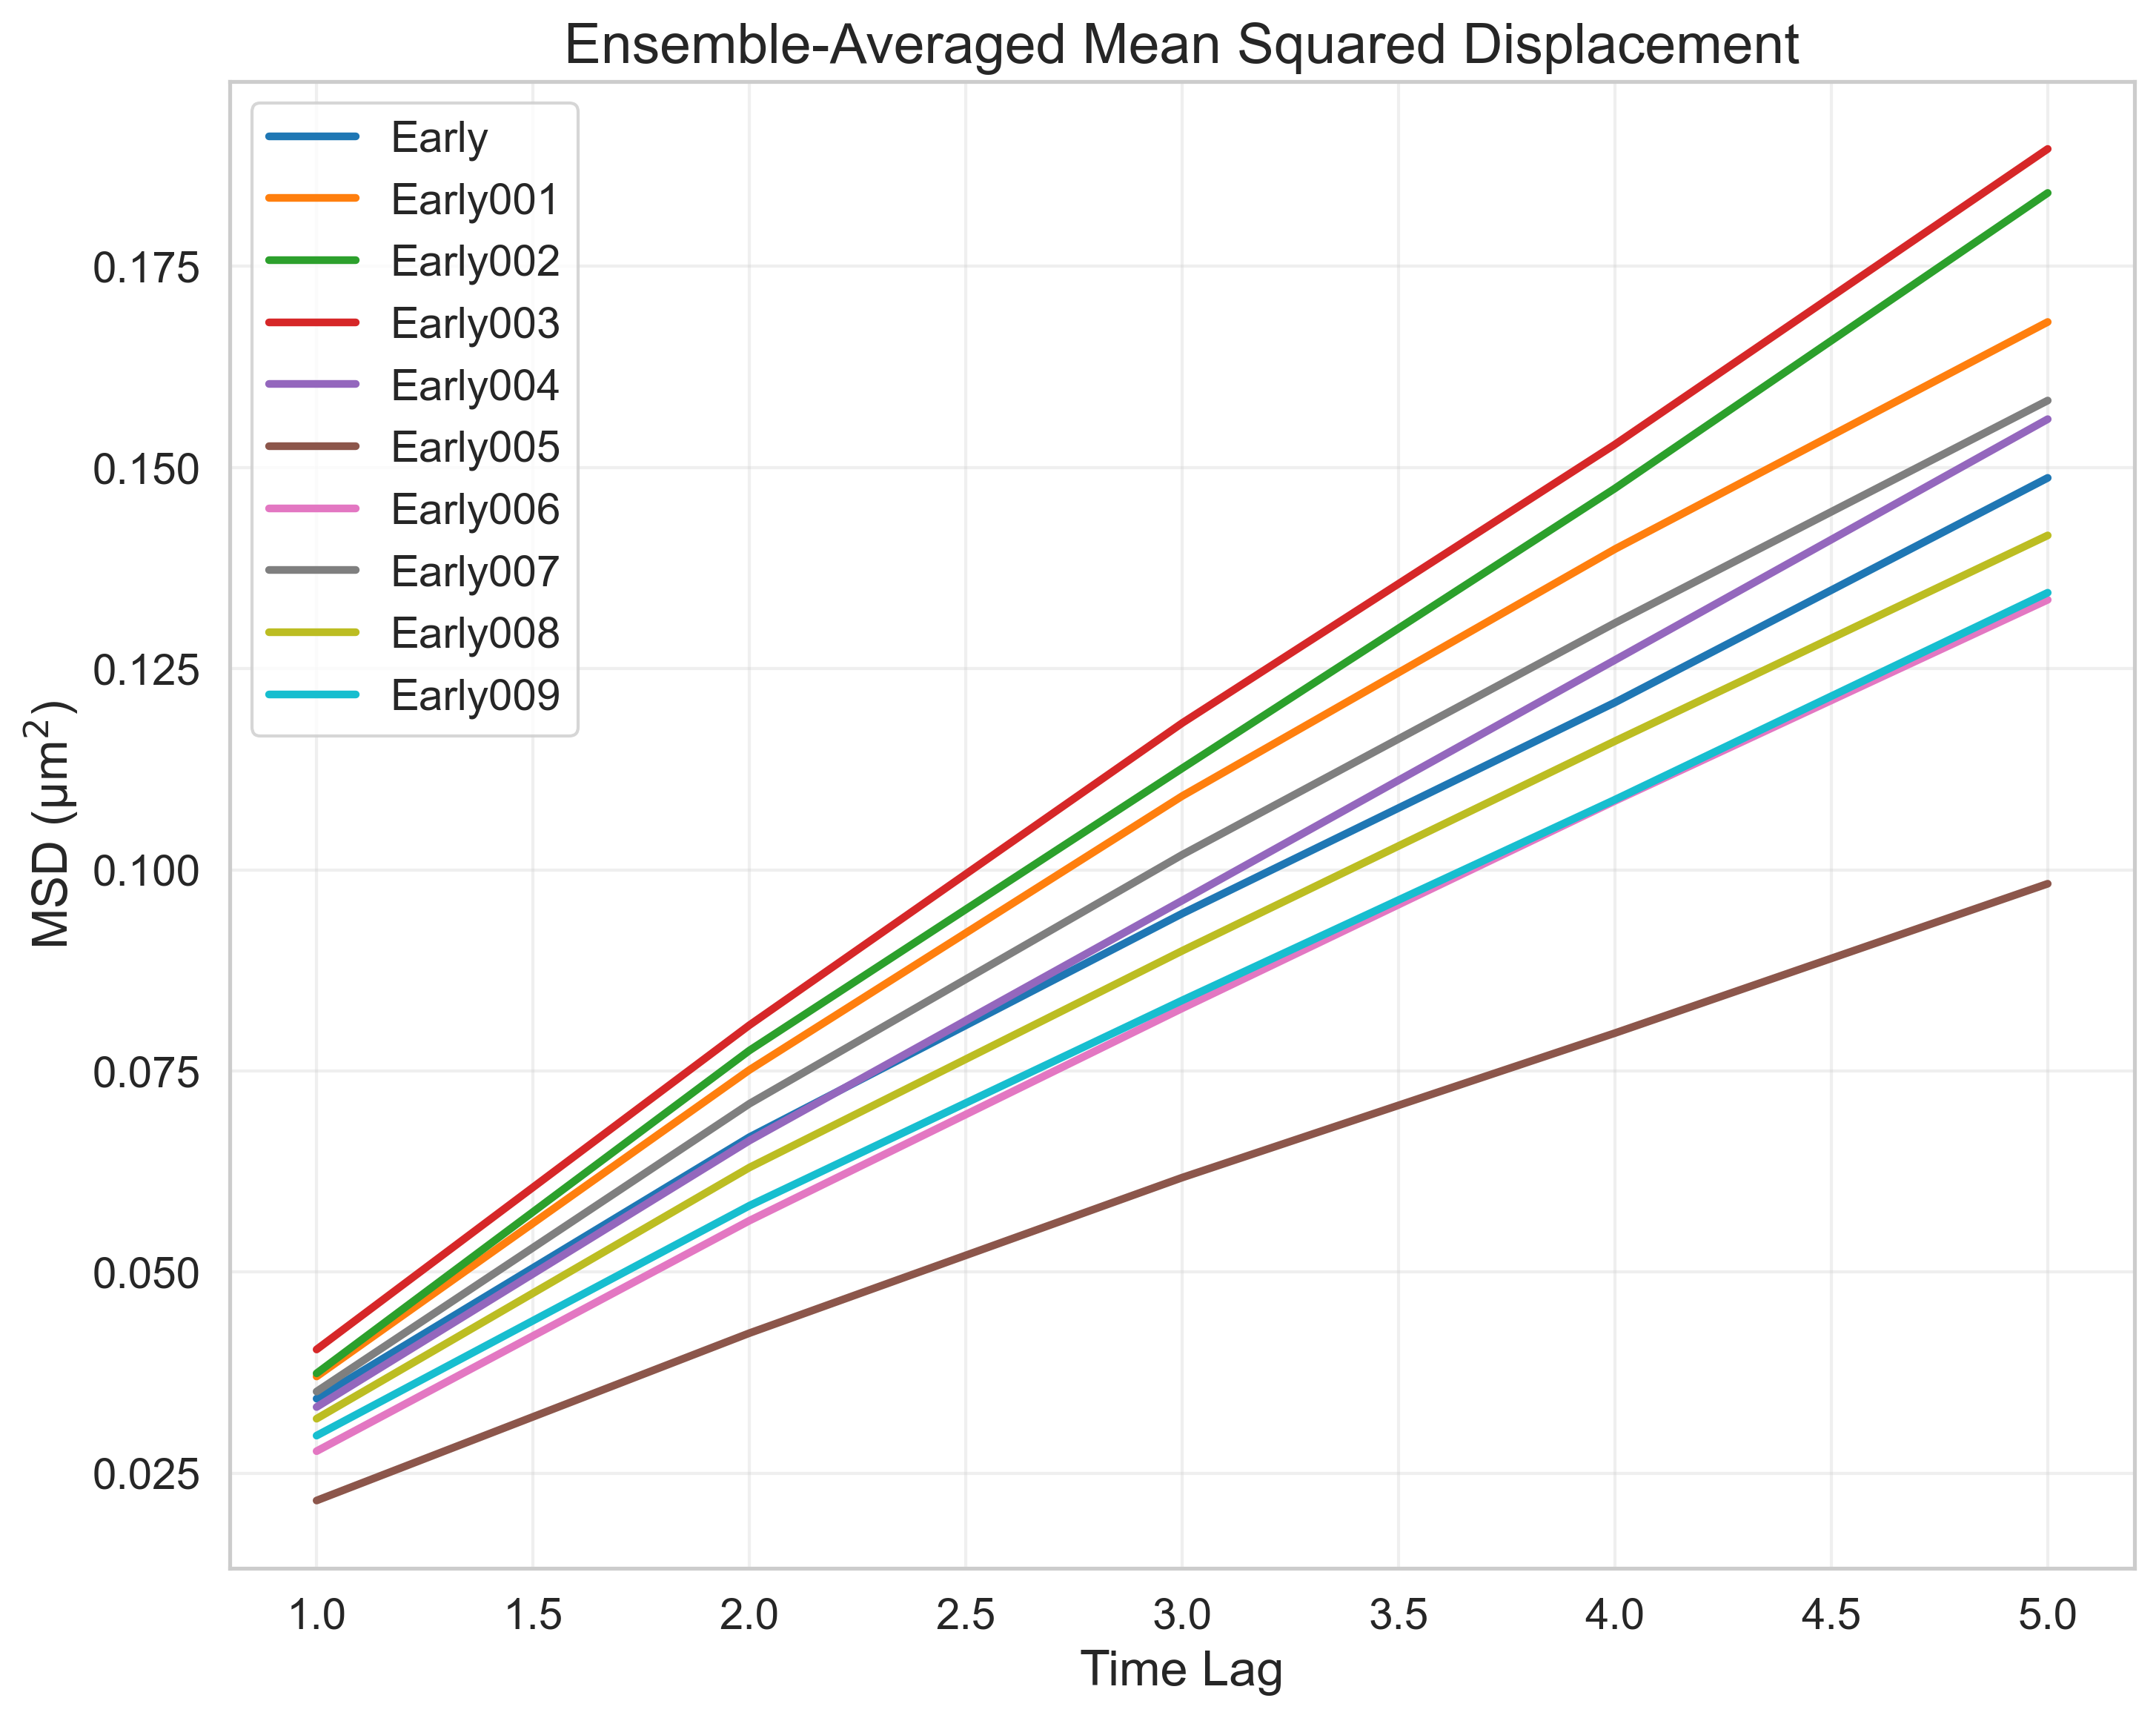

The file beside this chart, header and first rows:
FileName, TimeLag, MSD
tracked_Traj_Early.nd2_crop, 1, 0.03426
tracked_Traj_Early.nd2_crop, 2, 0.06676
tracked_Traj_Early.nd2_crop, 3, 0.09455
tracked_Traj_Early.nd2_crop, 4, 0.1208
tracked_Traj_Early.nd2_crop, 5, 0.1487
tracked_Traj_Early001.nd2_crop, 1, 0.03701
tracked_Traj_Early001.nd2_crop, 2, 0.07512
tracked_Traj_Early001.nd2_crop, 3, 0.1092
tracked_Traj_Early001.nd2_crop, 4, 0.1399
tracked_Traj_Early001.nd2_crop, 5, 0.1681
tracked_Traj_Early002.nd2_crop, 1, 0.0374
tracked_Traj_Early002.nd2_crop, 2, 0.07753
tracked_Traj_Early002.nd2_crop, 3, 0.1126
tracked_Traj_Early002.nd2_crop, 4, 0.1474
tracked_Traj_Early002.nd2_crop, 5, 0.1841
tracked_Traj_Early003.nd2_crop, 1, 0.04037
tracked_Traj_Early003.nd2_crop, 2, 0.08068
tracked_Traj_Early003.nd2_crop, 3, 0.1182
tracked_Traj_Early003.nd2_crop, 4, 0.1529
tracked_Traj_Early003.nd2_crop, 5, 0.1896
tracked_Traj_Early004.nd2_crop, 1, 0.03321
tracked_Traj_Early004.nd2_crop, 2, 0.06633
tracked_Traj_Early004.nd2_crop, 3, 0.09617
tracked_Traj_Early004.nd2_crop, 4, 0.1261
tracked_Traj_Early004.nd2_crop, 5, 0.156
tracked_Traj_Early005.nd2_crop, 1, 0.02159
tracked_Traj_Early005.nd2_crop, 2, 0.0424
tracked_Traj_Early005.nd2_crop, 3, 0.06174
tracked_Traj_Early005.nd2_crop, 4, 0.0797
tracked_Traj_Early005.nd2_crop, 5, 0.09826
tracked_Traj_Early006.nd2_crop, 1, 0.02773
tracked_Traj_Early006.nd2_crop, 2, 0.05638
tracked_Traj_Early006.nd2_crop, 3, 0.08277
tracked_Traj_Early006.nd2_crop, 4, 0.1086
tracked_Traj_Early006.nd2_crop, 5, 0.1336
tracked_Traj_Early007.nd2_crop, 1, 0.03514
tracked_Traj_Early007.nd2_crop, 2, 0.07091
tracked_Traj_Early007.nd2_crop, 3, 0.1019
tracked_Traj_Early007.nd2_crop, 4, 0.1307
tracked_Traj_Early007.nd2_crop, 5, 0.1583
tracked_Traj_Early008.nd2_crop, 1, 0.03176
tracked_Traj_Early008.nd2_crop, 2, 0.06298
tracked_Traj_Early008.nd2_crop, 3, 0.08992
tracked_Traj_Early008.nd2_crop, 4, 0.116
tracked_Traj_Early008.nd2_crop, 5, 0.1416
tracked_Traj_Early009.nd2_crop, 1, 0.02966
tracked_Traj_Early009.nd2_crop, 2, 0.05824
tracked_Traj_Early009.nd2_crop, 3, 0.08376
tracked_Traj_Early009.nd2_crop, 4, 0.1087
tracked_Traj_Early009.nd2_crop, 5, 0.1344
